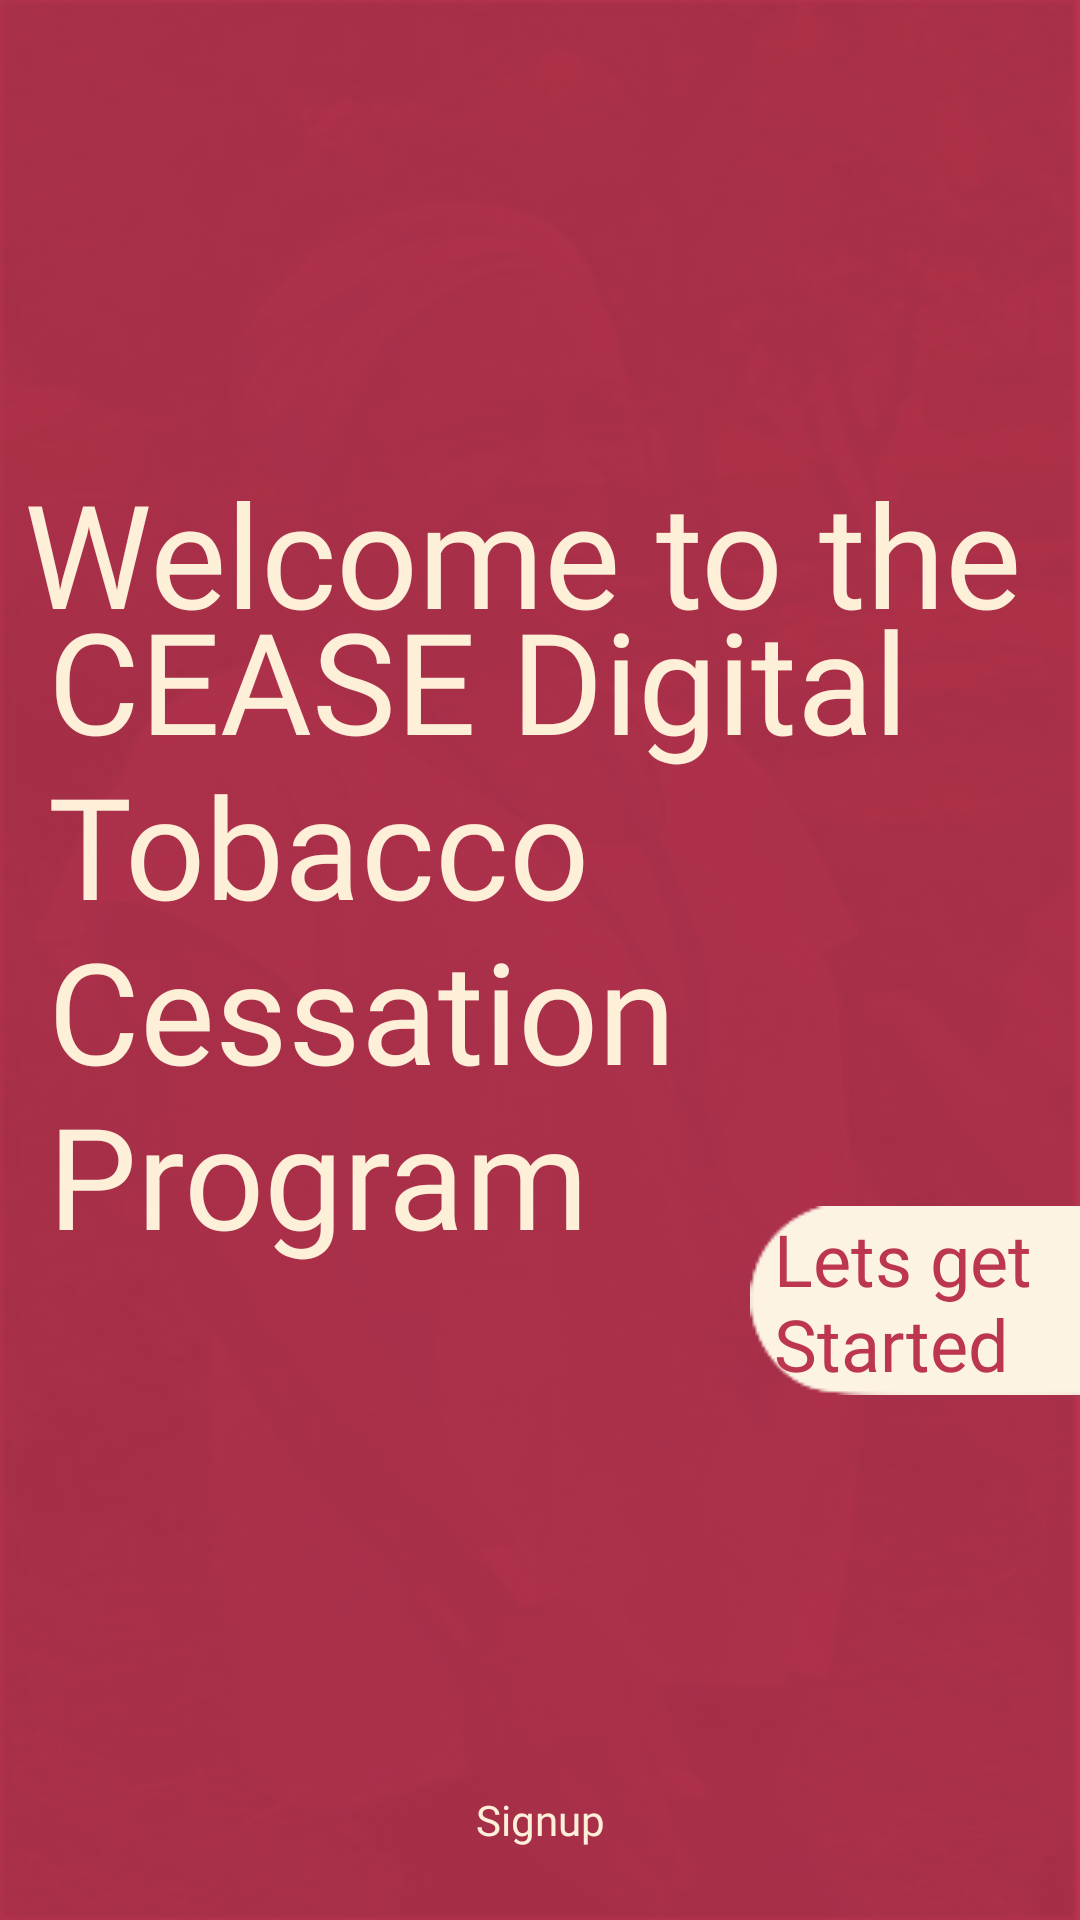

Android layout source for this screen:
<!-- AndroidManifest.xml: application theme Theme.Android -->
<!-- res/layout/activity_start.xml -->
<?xml version="1.0" encoding="utf-8"?>
<androidx.constraintlayout.widget.ConstraintLayout xmlns:android="http://schemas.android.com/apk/res/android"
    xmlns:app="http://schemas.android.com/apk/res-auto"
    xmlns:tools="http://schemas.android.com/tools"
    android:layout_width="match_parent"
    android:layout_height="match_parent"
    android:background="@drawable/cease_home"
    android:backgroundTint="@color/cease_red"
    android:backgroundTintMode="multiply"
    tools:context=".Start">

    <TextView
        android:layout_width="0dp"
        android:layout_height="wrap_content"
        android:layout_marginStart="16dp"
        android:layout_marginTop="16dp"
        android:layout_marginEnd="16dp"
        android:layout_marginBottom="16dp"
        android:fontFamily="@font/montserrat"
        android:text="CEASE Digital Tobacco Cessation Program"
        android:textColor="@color/cease_tan"
        android:textSize="47dp"
        app:layout_constraintBottom_toTopOf="@+id/nextbtn"
        app:layout_constraintEnd_toEndOf="parent"
        app:layout_constraintHorizontal_bias="1.0"
        app:layout_constraintStart_toStartOf="parent"
        app:layout_constraintTop_toBottomOf="@+id/textView5" />

    <ImageView
        android:id="@+id/imageView"
        android:layout_width="75dp"
        android:layout_height="55dp"
        android:layout_marginStart="16dp"
        android:layout_marginBottom="67dp"
        android:src="@mipmap/ic_cease_round"
        app:layout_constraintBottom_toBottomOf="parent"
        app:layout_constraintStart_toStartOf="parent" />

    <TextView
        android:id="@+id/tvSignup"
        android:layout_width="wrap_content"
        android:layout_height="wrap_content"
        android:layout_marginBottom="24dp"
        android:fontFamily="@font/montserrat_alternates_bold"
        android:text="Signup"
        android:textColor="@color/cease_tan"
        android:visibility="visible"
        app:layout_constraintBottom_toBottomOf="parent"
        app:layout_constraintEnd_toEndOf="parent"
        app:layout_constraintStart_toStartOf="parent" />

    <ImageView
        android:id="@+id/nextbtn"
        android:layout_width="wrap_content"
        android:layout_height="wrap_content"
        android:layout_marginStart="200dp"
        android:layout_marginBottom="132dp"
        app:layout_constraintBottom_toTopOf="@+id/tvSignup"
        app:layout_constraintEnd_toEndOf="parent"
        app:layout_constraintStart_toEndOf="@+id/imageView"
        app:srcCompat="@drawable/rectangle2" />

    <TextView
        android:id="@+id/textView5"
        android:layout_width="0dp"
        android:layout_height="wrap_content"
        android:layout_marginStart="8dp"
        android:layout_marginTop="152dp"
        android:layout_marginEnd="8dp"
        android:fontFamily="@font/reenie_beanie"
        android:text="Welcome to the "
        android:textAppearance="@style/TextAppearance.AppCompat.Display1"
        android:textColor="@color/cease_tan"
        android:textSize="48sp"
        app:layout_constraintEnd_toEndOf="parent"
        app:layout_constraintHorizontal_bias="0.0"
        app:layout_constraintStart_toStartOf="parent"
        app:layout_constraintTop_toTopOf="parent" />

    <TextView
        android:id="@+id/textView6"
        android:layout_width="0dp"
        android:layout_height="wrap_content"
        android:layout_marginStart="8dp"
        android:fontFamily="@font/reenie_beanie"
        android:text="Lets get Started"
        android:textColor="@color/cease_red"
        android:textSize="24sp"
        app:layout_constraintBottom_toBottomOf="@+id/nextbtn"
        app:layout_constraintEnd_toEndOf="@+id/nextbtn"
        app:layout_constraintStart_toStartOf="@+id/nextbtn"
        app:layout_constraintTop_toTopOf="@+id/nextbtn" />

</androidx.constraintlayout.widget.ConstraintLayout>
<!-- resources referenced by this layout -->
<resources>
  <color name="cease_red">#bc3551</color>
  <color name="cease_tan">#feefd9</color>
  <!-- drawable cease_home: jpg bitmap (drawable, 13896 bytes) -->
  <!-- drawable rectangle2: png bitmap (drawable, 2611 bytes) -->
  <!-- mipmap ic_cease_round (mipmap-anydpi-v26) -->
  <?xml version="1.0" encoding="utf-8"?>
  <adaptive-icon xmlns:android="http://schemas.android.com/apk/res/android">
      <background android:drawable="@drawable/ic_cease_background"/>
      <foreground android:drawable="@mipmap/ic_cease_foreground"/>
  </adaptive-icon>
  <style name="Theme.Android" parent="Theme.MaterialComponents.DayNight.DarkActionBar">
          
          <item name="colorPrimary">@color/cease_tan</item>
          <item name="colorPrimaryVariant">@color/black</item>
          <item name="colorOnPrimary">@color/white</item>
          
          <item name="colorSecondary">@color/teal_200</item>
          <item name="colorSecondaryVariant">@color/teal_700</item>
          <item name="colorOnSecondary">@color/black</item>
          
          <item name="android:statusBarColor" tools:targetApi="l">?attr/colorPrimaryVariant</item>
          
      </style>
  <color name="black">#FF000000</color>
  <color name="white">#FFFFFFFF</color>
  <color name="teal_200">#FF03DAC5</color>
  <color name="teal_700">#FF018786</color>
</resources>
